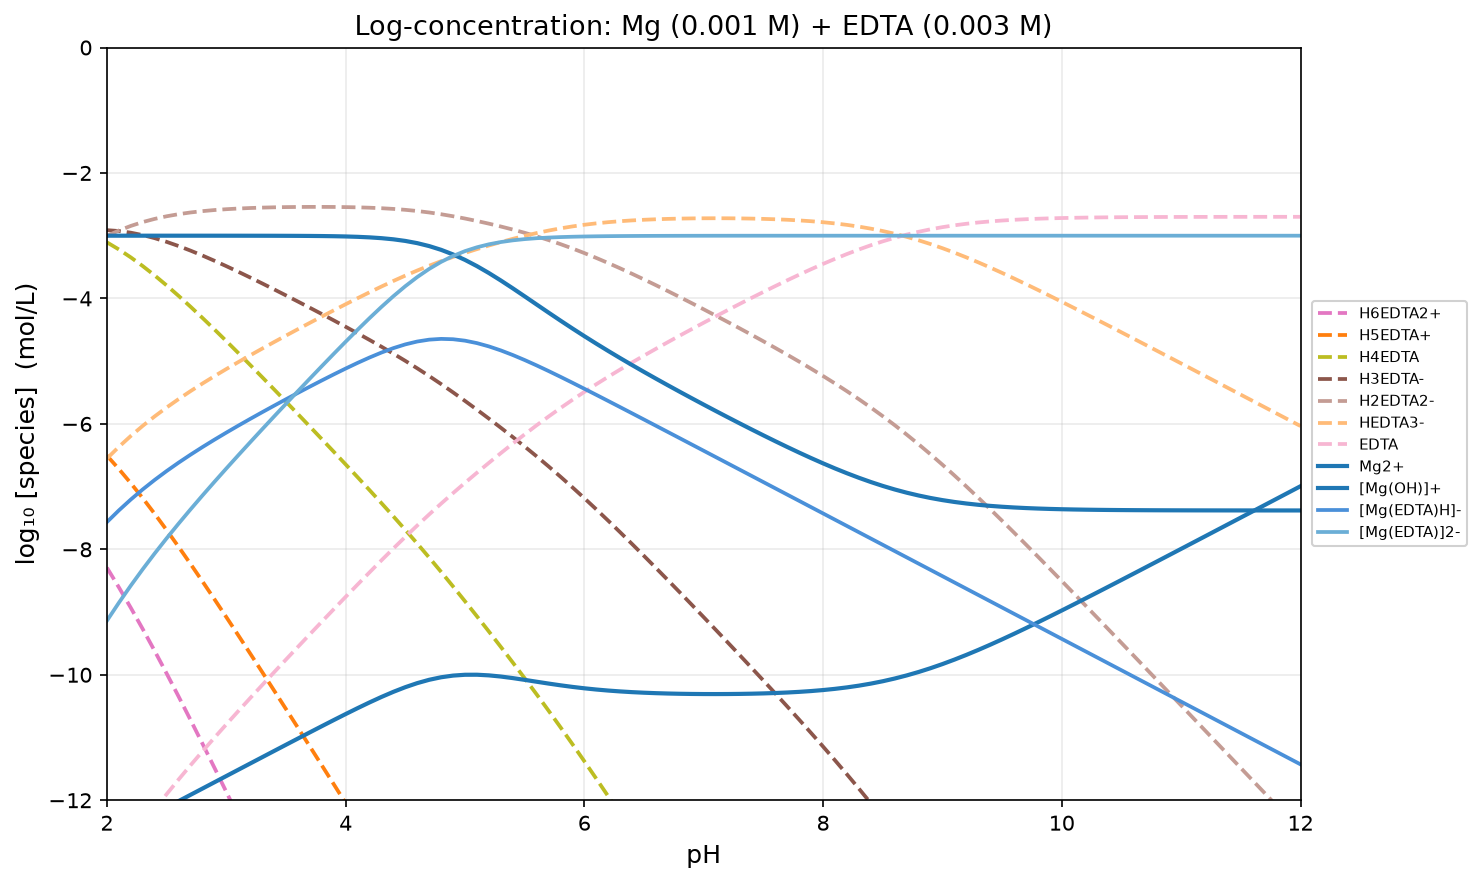

Source data for this figure (header and first rows):
pH, H2O, H6EDTA2+, H5EDTA+, H4EDTA, H3EDTA-, H2EDTA2-, HEDTA3-, EDTA, Mg2+, [Mg(OH)]+, [Mg2(OH)]3+, [Mg4(OH)4]4+, [Mg(EDTA)H]-, [Mg(EDTA)]2-, [Mg(OH)2(s,brucite)]
2, -2.200000e-01, -8.291859e+00, -6.505686e+00, -3.105686e+00, -2.911859e+00, -3.004204e+00, -6.552722e+00, -1.321741e+01, -3.000012e+00, -1.261384e+01, -1.548620e+01, -4.347239e+01, -7.565699e+00, -9.138044e+00, -5.000000e+01
2.1, -2.200000e-01, -8.605433e+00, -6.719261e+00, -3.219261e+00, -2.925433e+00, -2.917779e+00, -6.366296e+00, -1.293099e+01, -3.000019e+00, -1.251385e+01, -1.538621e+01, -4.307242e+01, -7.379279e+00, -8.851625e+00, -5.000000e+01
2.2, -2.200000e-01, -8.931961e+00, -6.945788e+00, -3.345788e+00, -2.951961e+00, -2.844306e+00, -6.192824e+00, -1.265751e+01, -3.000028e+00, -1.241386e+01, -1.528623e+01, -4.267246e+01, -7.205816e+00, -8.578162e+00, -5.000000e+01
2.3, -2.200000e-01, -9.270472e+00, -7.184299e+00, -3.484299e+00, -2.990472e+00, -2.782817e+00, -6.031335e+00, -1.239603e+01, -3.000041e+00, -1.231387e+01, -1.518626e+01, -4.227251e+01, -7.044340e+00, -8.316686e+00, -5.000000e+01
2.4, -2.200000e-01, -9.619699e+00, -7.433527e+00, -3.633527e+00, -3.039699e+00, -2.732045e+00, -5.880563e+00, -1.214525e+01, -3.000059e+00, -1.221389e+01, -1.508629e+01, -4.187258e+01, -6.893586e+00, -8.065931e+00, -5.000000e+01
2.5, -2.200000e-01, -9.978238e+00, -7.692066e+00, -3.792066e+00, -3.098238e+00, -2.690584e+00, -5.739102e+00, -1.190379e+01, -3.000083e+00, -1.211391e+01, -1.498634e+01, -4.147268e+01, -6.752149e+00, -7.824494e+00, -5.000000e+01
2.6, -2.200000e-01, -1.034468e+01, -7.958507e+00, -3.958507e+00, -3.164680e+00, -2.657025e+00, -5.605543e+00, -1.167023e+01, -3.000116e+00, -1.201394e+01, -1.488640e+01, -4.107281e+01, -6.618623e+00, -7.590968e+00, -5.000000e+01
2.7, -2.200000e-01, -1.071771e+01, -8.231534e+00, -4.131534e+00, -3.237706e+00, -2.630052e+00, -5.478570e+00, -1.144326e+01, -3.000159e+00, -1.191399e+01, -1.478649e+01, -4.067298e+01, -6.491693e+00, -7.364038e+00, -5.000000e+01
2.8, -2.200000e-01, -1.109615e+01, -8.509977e+00, -4.309977e+00, -3.316150e+00, -2.608495e+00, -5.357013e+00, -1.122170e+01, -3.000217e+00, -1.181404e+01, -1.468661e+01, -4.027321e+01, -6.370194e+00, -7.142539e+00, -5.000000e+01
2.9, -2.200000e-01, -1.147901e+01, -8.792835e+00, -4.492835e+00, -3.399008e+00, -2.591353e+00, -5.239871e+00, -1.100456e+01, -3.000294e+00, -1.171412e+01, -1.458676e+01, -3.987352e+01, -6.253130e+00, -6.925475e+00, -5.000000e+01
3, -2.200000e-01, -1.186545e+01, -9.079275e+00, -4.679275e+00, -3.485447e+00, -2.577792e+00, -5.126310e+00, -1.079100e+01, -3.000399e+00, -1.161423e+01, -1.448697e+01, -3.947394e+01, -6.139674e+00, -6.712019e+00, -5.000000e+01
3.1, -2.200000e-01, -1.225479e+01, -9.368614e+00, -4.868614e+00, -3.574787e+00, -2.567132e+00, -5.015650e+00, -1.058034e+01, -3.000543e+00, -1.151437e+01, -1.438726e+01, -3.907452e+01, -6.029158e+00, -6.501503e+00, -5.000000e+01
3.2, -2.200000e-01, -1.264648e+01, -9.660310e+00, -5.060310e+00, -3.666482e+00, -2.558827e+00, -4.907345e+00, -1.037204e+01, -3.000743e+00, -1.141457e+01, -1.428766e+01, -3.867532e+01, -5.921052e+00, -6.293397e+00, -5.000000e+01
3.3, -2.200000e-01, -1.304011e+01, -9.953932e+00, -5.253932e+00, -3.760105e+00, -2.552450e+00, -4.800968e+00, -1.016566e+01, -3.001021e+00, -1.131485e+01, -1.418822e+01, -3.827643e+01, -5.814954e+00, -6.087299e+00, -5.000000e+01
3.4, -2.200000e-01, -1.343533e+01, -1.024915e+01, -5.449155e+00, -3.855327e+00, -2.547672e+00, -4.696190e+00, -9.960881e+00, -3.001417e+00, -1.121524e+01, -1.408901e+01, -3.787801e+01, -5.710571e+00, -5.882917e+00, -5.000000e+01
3.5, -2.200000e-01, -1.383191e+01, -1.054573e+01, -5.645734e+00, -3.951907e+00, -2.544252e+00, -4.592770e+00, -9.757461e+00, -3.001983e+00, -1.111581e+01, -1.399014e+01, -3.748028e+01, -5.607718e+00, -5.680063e+00, -5.000000e+01
3.6, -2.200000e-01, -1.422968e+01, -1.084351e+01, -5.843507e+00, -4.049679e+00, -2.542025e+00, -4.490543e+00, -9.555233e+00, -3.002805e+00, -1.101663e+01, -1.389178e+01, -3.708357e+01, -5.506312e+00, -5.478657e+00, -5.000000e+01
3.7, -2.200000e-01, -1.462855e+01, -1.114238e+01, -6.042379e+00, -4.148552e+00, -2.540897e+00, -4.389415e+00, -9.354105e+00, -3.004008e+00, -1.091784e+01, -1.379419e+01, -3.668838e+01, -5.406387e+00, -5.278732e+00, -5.000000e+01
3.8, -2.200000e-01, -1.502850e+01, -1.144233e+01, -6.242330e+00, -4.248502e+00, -2.540847e+00, -4.289365e+00, -9.154056e+00, -3.005783e+00, -1.081961e+01, -1.369774e+01, -3.629548e+01, -5.308113e+00, -5.080458e+00, -5.000000e+01
3.9, -2.200000e-01, -1.542959e+01, -1.174341e+01, -6.443414e+00, -4.349586e+00, -2.541932e+00, -4.190449e+00, -8.955140e+00, -3.008418e+00, -1.072225e+01, -1.360301e+01, -3.590602e+01, -5.211832e+00, -4.884177e+00, -5.000000e+01
4, -2.200000e-01, -1.583195e+01, -1.204577e+01, -6.645773e+00, -4.451946e+00, -2.544291e+00, -4.092809e+00, -8.757499e+00, -3.012340e+00, -1.062617e+01, -1.351085e+01, -3.552171e+01, -5.118114e+00, -4.690459e+00, -5.000000e+01
4.1, -2.200000e-01, -1.623582e+01, -1.234965e+01, -6.849651e+00, -4.555823e+00, -2.548169e+00, -3.996687e+00, -8.561377e+00, -3.018177e+00, -1.053200e+01, -1.342253e+01, -3.514505e+01, -5.027828e+00, -4.500173e+00, -5.000000e+01
4.2, -2.200000e-01, -1.664158e+01, -1.265541e+01, -7.055406e+00, -4.661578e+00, -2.553924e+00, -3.902442e+00, -8.367132e+00, -3.026820e+00, -1.044065e+01, -1.333981e+01, -3.477963e+01, -4.942226e+00, -4.314571e+00, -5.000000e+01
4.3, -2.200000e-01, -1.704969e+01, -1.296352e+01, -7.263521e+00, -4.769693e+00, -2.562038e+00, -3.810556e+00, -8.175247e+00, -3.039496e+00, -1.035332e+01, -1.326516e+01, -3.443033e+01, -4.863016e+00, -4.135362e+00, -5.000000e+01
4.4, -2.200000e-01, -1.746076e+01, -1.327459e+01, -7.474586e+00, -4.880758e+00, -2.573104e+00, -3.721622e+00, -7.986312e+00, -3.057790e+00, -1.027162e+01, -1.320175e+01, -3.410350e+01, -4.792375e+00, -3.964721e+00, -5.000000e+01
4.5, -2.200000e-01, -1.787541e+01, -1.358924e+01, -7.689241e+00, -4.995414e+00, -2.587759e+00, -3.636277e+00, -7.800968e+00, -3.083602e+00, -1.019743e+01, -1.315338e+01, -3.380675e+01, -4.732843e+00, -3.805189e+00, -5.000000e+01
4.6, -2.200000e-01, -1.829424e+01, -1.390807e+01, -7.908066e+00, -5.114239e+00, -2.606584e+00, -3.555102e+00, -7.619793e+00, -3.118980e+00, -1.013281e+01, -1.312413e+01, -3.354827e+01, -4.687047e+00, -3.659392e+00, -5.000000e+01
4.7, -2.200000e-01, -1.871761e+01, -1.423144e+01, -8.131437e+00, -5.237609e+00, -2.629955e+00, -3.478472e+00, -7.443163e+00, -3.165833e+00, -1.007966e+01, -1.311784e+01, -3.333568e+01, -4.657269e+00, -3.529615e+00, -5.000000e+01
4.8, -2.200000e-01, -1.914558e+01, -1.455941e+01, -8.359409e+00, -5.365582e+00, -2.657927e+00, -3.406445e+00, -7.271135e+00, -3.225599e+00, -1.003943e+01, -1.313737e+01, -3.317474e+01, -4.645008e+00, -3.417354e+00, -5.000000e+01
4.9, -2.200000e-01, -1.957788e+01, -1.489171e+01, -8.591706e+00, -5.497879e+00, -2.690224e+00, -3.338742e+00, -7.103433e+00, -3.298988e+00, -1.001282e+01, -1.318415e+01, -3.306830e+01, -4.650694e+00, -3.323040e+00, -5.000000e+01
5, -2.200000e-01, -2.001400e+01, -1.522783e+01, -8.827831e+00, -5.634004e+00, -2.726349e+00, -3.274867e+00, -6.939558e+00, -3.385850e+00, -9.999678e+00, -1.325787e+01, -3.301575e+01, -4.673682e+00, -3.246027e+00, -5.000000e+01
5.1, -2.200000e-01, -2.045344e+01, -1.556726e+01, -9.067264e+00, -5.773437e+00, -2.765782e+00, -3.214300e+00, -6.778990e+00, -3.485198e+00, -9.999026e+00, -1.335657e+01, -3.301314e+01, -4.712462e+00, -3.184807e+00, -5.000000e+01
5.2, -2.200000e-01, -2.089583e+01, -1.590966e+01, -9.309658e+00, -5.915830e+00, -2.808176e+00, -3.156693e+00, -6.621384e+00, -3.595322e+00, -1.000915e+01, -1.347682e+01, -3.305363e+01, -4.764980e+00, -3.137325e+00, -5.000000e+01
5.3, -2.200000e-01, -2.134113e+01, -1.625495e+01, -9.554953e+00, -6.061126e+00, -2.853471e+00, -3.101989e+00, -6.466680e+00, -3.713991e+00, -1.002782e+01, -1.361416e+01, -3.312831e+01, -4.828945e+00, -3.101290e+00, -5.000000e+01
5.4, -2.200000e-01, -2.178955e+01, -1.660337e+01, -9.803372e+00, -6.209545e+00, -2.901890e+00, -3.050408e+00, -6.315099e+00, -3.838713e+00, -1.005254e+01, -1.376360e+01, -3.322720e+01, -4.902086e+00, -3.074431e+00, -5.000000e+01
5.5, -2.200000e-01, -2.224149e+01, -1.695531e+01, -1.005531e+01, -6.361485e+00, -2.953830e+00, -3.002348e+00, -6.167039e+00, -3.967023e+00, -1.008085e+01, -1.392022e+01, -3.334044e+01, -4.982336e+00, -3.054681e+00, -5.000000e+01
5.6, -2.200000e-01, -2.269738e+01, -1.731121e+01, -1.031121e+01, -6.517380e+00, -3.009725e+00, -2.958243e+00, -6.022933e+00, -4.096732e+00, -1.011056e+01, -1.407964e+01, -3.345927e+01, -5.067939e+00, -3.040284e+00, -5.000000e+01
5.7, -2.200000e-01, -2.315757e+01, -1.767140e+01, -1.057140e+01, -6.677573e+00, -3.069918e+00, -2.918436e+00, -5.883127e+00, -4.226082e+00, -1.013991e+01, -1.423834e+01, -3.357668e+01, -5.157483e+00, -3.029828e+00, -5.000000e+01
5.8, -2.200000e-01, -2.362225e+01, -1.803608e+01, -1.083608e+01, -6.842250e+00, -3.134596e+00, -2.883113e+00, -5.747804e+00, -4.353809e+00, -1.016764e+01, -1.439379e+01, -3.368758e+01, -5.249887e+00, -3.022232e+00, -5.000000e+01
5.9, -2.200000e-01, -2.409141e+01, -1.840524e+01, -1.110524e+01, -7.011414e+00, -3.203760e+00, -2.852277e+00, -5.616968e+00, -4.479106e+00, -1.019293e+01, -1.454438e+01, -3.378877e+01, -5.344347e+00, -3.016693e+00, -5.000000e+01
6, -2.200000e-01, -2.456491e+01, -1.877873e+01, -1.137873e+01, -7.184905e+00, -3.277250e+00, -2.825768e+00, -5.490459e+00, -4.601550e+00, -1.021538e+01, -1.468927e+01, -3.387855e+01, -5.440283e+00, -3.012628e+00, -5.000000e+01
6.1, -2.200000e-01, -2.504244e+01, -1.915627e+01, -1.165627e+01, -7.362438e+00, -3.354784e+00, -2.803301e+00, -5.367992e+00, -4.721011e+00, -1.023484e+01, -1.482820e+01, -3.395639e+01, -5.537277e+00, -3.009622e+00, -5.000000e+01
6.2, -2.200000e-01, -2.552365e+01, -1.953748e+01, -1.193748e+01, -7.543650e+00, -3.435995e+00, -2.784513e+00, -5.249203e+00, -4.837559e+00, -1.025139e+01, -1.496129e+01, -3.402258e+01, -5.635036e+00, -3.007382e+00, -5.000000e+01
6.3, -2.200000e-01, -2.600814e+01, -1.992196e+01, -1.222196e+01, -7.728138e+00, -3.520483e+00, -2.769001e+00, -5.133691e+00, -4.951387e+00, -1.026521e+01, -1.508895e+01, -3.407789e+01, -5.733352e+00, -3.005697e+00, -5.000000e+01
6.4, -2.200000e-01, -2.649550e+01, -2.030933e+01, -1.250933e+01, -7.915498e+00, -3.607843e+00, -2.756361e+00, -5.021052e+00, -5.062750e+00, -1.027658e+01, -1.521167e+01, -3.412334e+01, -5.832075e+00, -3.004420e+00, -5.000000e+01
6.5, -2.200000e-01, -2.698535e+01, -2.069918e+01, -1.279918e+01, -8.105349e+00, -3.697694e+00, -2.746212e+00, -4.910903e+00, -5.171924e+00, -1.028575e+01, -1.533002e+01, -3.416004e+01, -5.931101e+00, -3.003446e+00, -5.000000e+01
6.6, -2.200000e-01, -2.747735e+01, -2.109117e+01, -1.309117e+01, -8.297348e+00, -3.789693e+00, -2.738211e+00, -4.802901e+00, -5.279177e+00, -1.029300e+01, -1.544453e+01, -3.418905e+01, -6.030352e+00, -3.002697e+00, -5.000000e+01
6.7, -2.200000e-01, -2.797120e+01, -2.148503e+01, -1.338503e+01, -8.491200e+00, -3.883545e+00, -2.732063e+00, -4.696753e+00, -5.384746e+00, -1.029857e+01, -1.555566e+01, -3.421133e+01, -6.129773e+00, -3.002118e+00, -5.000000e+01
6.8, -2.200000e-01, -2.846666e+01, -2.188049e+01, -1.368049e+01, -8.686665e+00, -3.979010e+00, -2.727528e+00, -4.592218e+00, -5.488831e+00, -1.030266e+01, -1.566384e+01, -3.422767e+01, -6.229323e+00, -3.001668e+00, -5.000000e+01
6.9, -2.200000e-01, -2.896356e+01, -2.227738e+01, -1.397738e+01, -8.883556e+00, -4.075902e+00, -2.724419e+00, -4.489110e+00, -5.591589e+00, -1.030542e+01, -1.576935e+01, -3.423870e+01, -6.328973e+00, -3.001318e+00, -5.000000e+01
7, -2.200000e-01, -2.946174e+01, -2.267557e+01, -1.427557e+01, -9.081743e+00, -4.174089e+00, -2.722606e+00, -4.387297e+00, -5.693127e+00, -1.030695e+01, -1.587243e+01, -3.424486e+01, -6.428698e+00, -3.001043e+00, -5.000000e+01
7.1, -2.200000e-01, -2.996115e+01, -2.307498e+01, -1.457498e+01, -9.281148e+00, -4.273493e+00, -2.722011e+00, -4.286701e+00, -5.793508e+00, -1.030734e+01, -1.597319e+01, -3.424638e+01, -6.528483e+00, -3.000828e+00, -5.000000e+01
7.2, -2.200000e-01, -3.046174e+01, -2.347557e+01, -1.487557e+01, -9.481745e+00, -4.374090e+00, -2.722608e+00, -4.187298e+00, -5.892741e+00, -1.030657e+01, -1.607166e+01, -3.424331e+01, -6.628313e+00, -3.000659e+00, -5.000000e+01
7.3, -2.200000e-01, -3.096356e+01, -2.387739e+01, -1.517739e+01, -9.683562e+00, -4.475907e+00, -2.724425e+00, -4.089115e+00, -5.990791e+00, -1.030462e+01, -1.616775e+01, -3.423551e+01, -6.728180e+00, -3.000525e+00, -5.000000e+01
7.4, -2.200000e-01, -3.146668e+01, -2.428051e+01, -1.548051e+01, -9.886680e+00, -4.579025e+00, -2.727543e+00, -3.992234e+00, -6.087567e+00, -1.030139e+01, -1.626131e+01, -3.422261e+01, -6.828074e+00, -3.000420e+00, -5.000000e+01
7.5, -2.200000e-01, -3.197124e+01, -2.468506e+01, -1.578506e+01, -1.009124e+01, -4.683581e+00, -2.732099e+00, -3.896790e+00, -6.182928e+00, -1.029676e+01, -1.635203e+01, -3.420406e+01, -6.927991e+00, -3.000336e+00, -5.000000e+01
7.6, -2.200000e-01, -3.247742e+01, -2.509125e+01, -1.609125e+01, -1.029742e+01, -4.789768e+00, -2.738286e+00, -3.802977e+00, -6.276675e+00, -1.029050e+01, -1.643952e+01, -3.417904e+01, -7.027925e+00, -3.000271e+00, -5.000000e+01
7.7, -2.200000e-01, -3.298549e+01, -2.549932e+01, -1.639932e+01, -1.050549e+01, -4.897839e+00, -2.746356e+00, -3.711047e+00, -6.368552e+00, -1.028238e+01, -1.652328e+01, -3.414655e+01, -7.127873e+00, -3.000218e+00, -5.000000e+01
7.8, -2.200000e-01, -3.349576e+01, -2.590959e+01, -1.670959e+01, -1.071576e+01, -5.008103e+00, -2.756621e+00, -3.621312e+00, -6.458246e+00, -1.027207e+01, -1.660266e+01, -3.410533e+01, -7.227832e+00, -3.000177e+00, -5.000000e+01
7.9, -2.200000e-01, -3.400859e+01, -2.632241e+01, -1.702241e+01, -1.092859e+01, -5.120932e+00, -2.769450e+00, -3.534141e+00, -6.545384e+00, -1.025921e+01, -1.667694e+01, -3.405388e+01, -7.327799e+00, -3.000144e+00, -5.000000e+01
... 41 more rows
